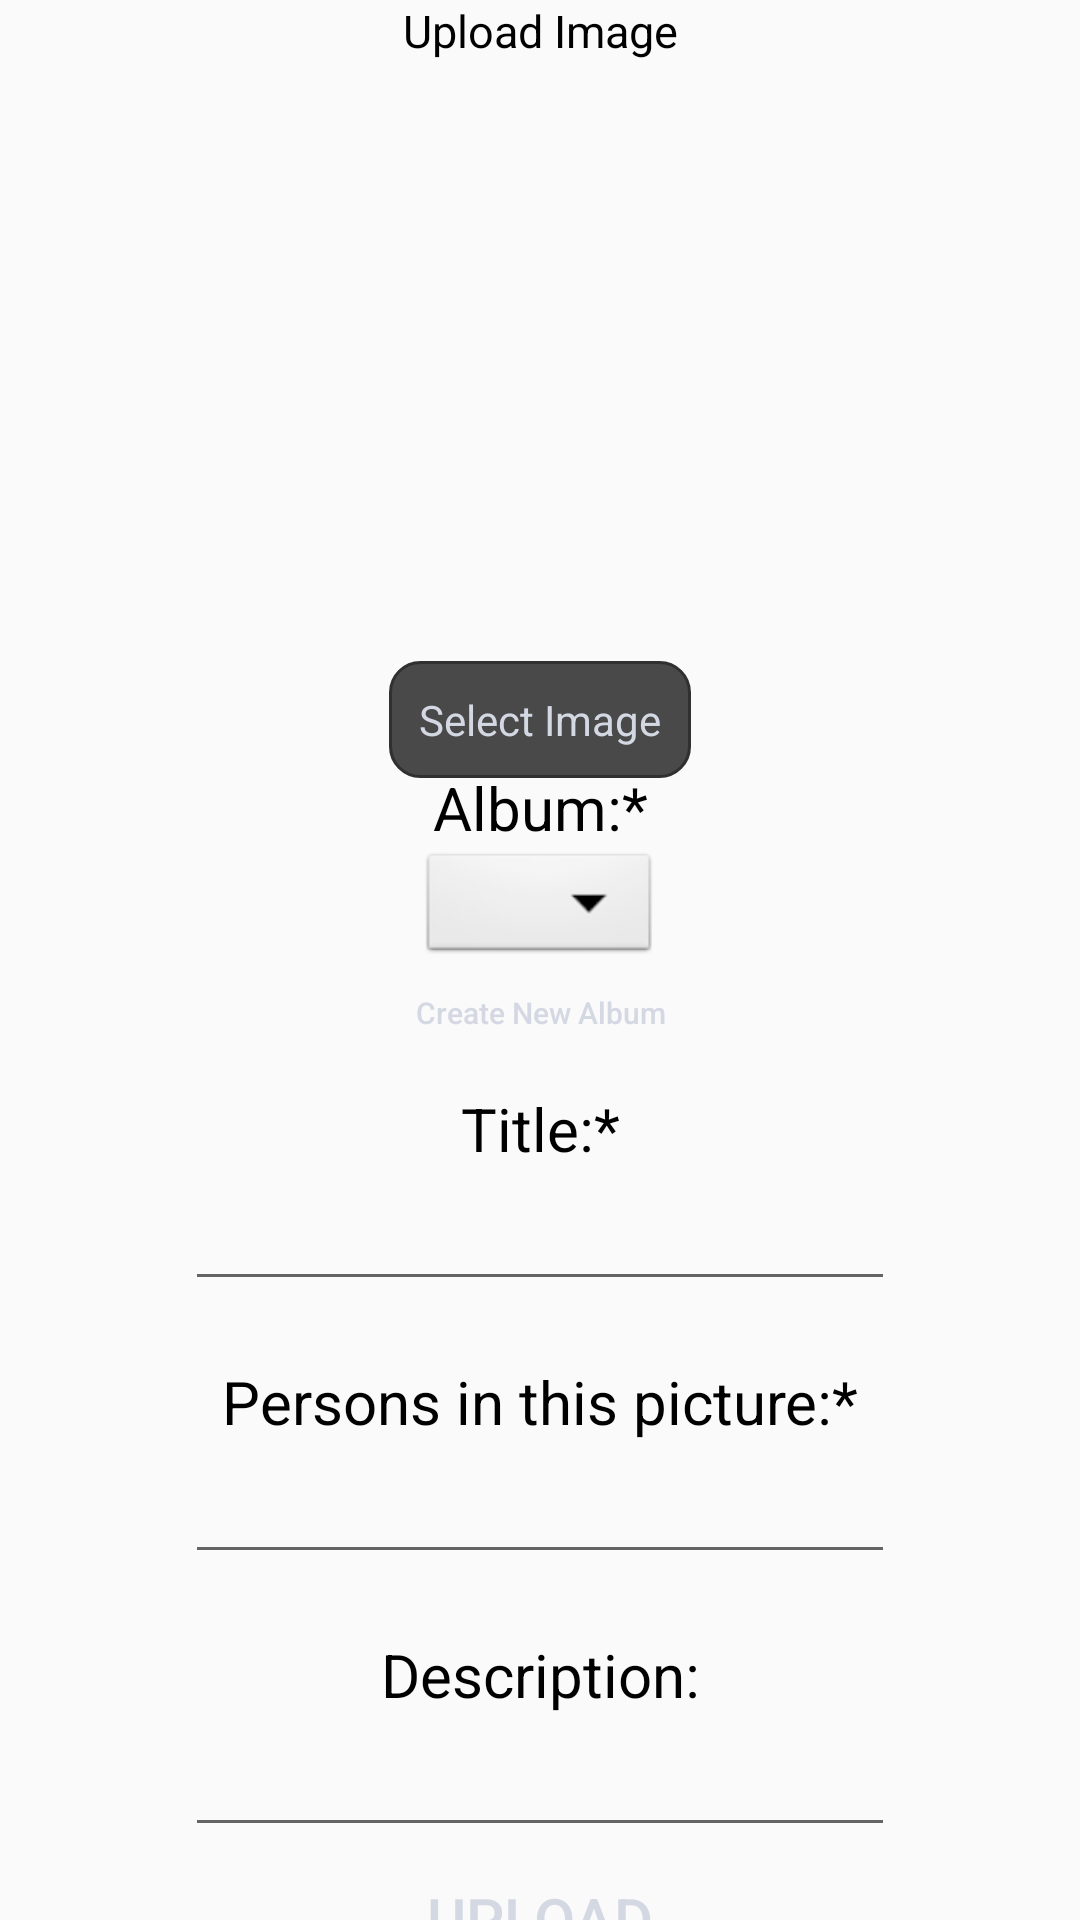

The Android layout XML behind this screen, and the referenced resources:
<!-- AndroidManifest.xml: application theme Theme.Proposal -->
<!-- res/layout/photo_upload.xml -->
<?xml version="1.0" encoding="utf-8"?>
<androidx.constraintlayout.widget.ConstraintLayout
    xmlns:android="http://schemas.android.com/apk/res/android"
    xmlns:app="http://schemas.android.com/apk/res-auto"
    xmlns:tools="http://schemas.android.com/tools"
    android:layout_width="match_parent"
    android:layout_height="match_parent"
    tools:context=".UploadActivity">

    <TextView
        android:id="@+id/textView"
        android:layout_width="wrap_content"
        android:layout_height="wrap_content"
        android:text="Upload Image"
        android:textSize="15dp"
        app:layout_constraintStart_toStartOf="parent"
        app:layout_constraintTop_toTopOf="parent"
        app:layout_constraintBottom_toTopOf="@+id/img"
        app:layout_constraintEnd_toEndOf="parent"
        android:textColor="@color/black"/>


    <ImageView
    android:id="@+id/img"
    android:layout_width="wrap_content"
    android:layout_height="200dp"
    app:layout_constraintTop_toBottomOf="@+id/textView"
    app:layout_constraintBottom_toTopOf="@+id/select_img"
    app:layout_constraintEnd_toEndOf="parent"
    app:layout_constraintStart_toStartOf="parent" />


    <TextView
    android:id="@+id/select_img"
    android:layout_width="wrap_content"
    android:layout_height="wrap_content"
    android:textCursorDrawable="@null"
    android:drawablePadding="5dp"
    android:textColor="@color/element_white"
    android:text="Select Image"
    app:layout_constraintTop_toBottomOf="@+id/img"
    app:layout_constraintBottom_toTopOf="@+id/textTitle"
    app:layout_constraintEnd_toEndOf="parent"
    app:layout_constraintStart_toStartOf="parent"
    android:clickable="true"
    android:onClick="pick"
    android:background="@drawable/field"
    android:gravity="center" />

    <TextView
        android:id="@+id/textAlbum"
        android:layout_width="wrap_content"
        android:layout_height="wrap_content"
        android:layout_gravity="center"
        android:layout_marginTop="20dp"
        android:text="Album:*"
        android:textAlignment="center"
        android:textColor="@color/black"
        app:layout_constraintTop_toBottomOf="@+id/select_img"
        app:layout_constraintBottom_toTopOf="@+id/album"
        app:layout_constraintStart_toStartOf="parent"
        app:layout_constraintEnd_toEndOf="parent"
        android:textSize="20sp" />

    <Spinner
        android:id="@+id/album"
        android:layout_width="wrap_content"
        android:layout_height="40sp"
        android:layout_gravity="center"
        android:background="@android:drawable/btn_dropdown"
        android:spinnerMode="dropdown"
        app:layout_constraintTop_toBottomOf="@+id/textAlbum"
        app:layout_constraintBottom_toTopOf="@+id/newAlbum"
        app:layout_constraintStart_toStartOf="parent"
        app:layout_constraintEnd_toEndOf="parent"
        android:textSize="10sp" />
    <Button
        android:id="@+id/newAlbum"
        android:layout_width="wrap_content"
        android:layout_height="30dp"
        android:text="Create New Album"
        android:textAllCaps="false"
        app:layout_constraintTop_toBottomOf="@+id/album"
        app:layout_constraintBottom_toTopOf="@+id/textTitle"
        app:layout_constraintStart_toStartOf="parent"
        app:layout_constraintEnd_toEndOf="parent"
        android:textColor="@color/element_white"
        android:textSize="10dp"
        android:onClick="addAlbum"
        android:background="@drawable/round_button"
        android:gravity="center"/>
    <TextView
        android:id="@+id/textTitle"
        android:layout_width="wrap_content"
        android:layout_height="wrap_content"
        android:layout_gravity="center"
        android:layout_marginTop="10dp"
        android:text="Title:*"
        android:textAlignment="center"
        android:textColor="@color/black"
        app:layout_constraintTop_toBottomOf="@+id/newAlbum"
        app:layout_constraintBottom_toTopOf="@+id/title"
        app:layout_constraintStart_toStartOf="parent"
        app:layout_constraintEnd_toEndOf="parent"
        android:textSize="20sp" />

    <EditText
        android:id="@+id/title"
        android:layout_width="wrap_content"
        android:layout_height="wrap_content"
        android:layout_gravity="center"
        android:ems="10"
        android:inputType="text"
        app:layout_constraintTop_toBottomOf="@+id/textTitle"
        app:layout_constraintBottom_toTopOf="@+id/textPersoninpic"
        app:layout_constraintStart_toStartOf="parent"
        app:layout_constraintEnd_toEndOf="parent"
        android:textSize="20sp" />

    <TextView
        android:id="@+id/textPersoninpic"
        android:layout_width="wrap_content"
        android:layout_height="wrap_content"
        android:layout_gravity="center"
        android:layout_marginTop="20dp"
        android:text="Persons in this picture:*"
        android:textSize="20sp"
        android:textAlignment="center"
        app:layout_constraintTop_toBottomOf="@+id/title"
        app:layout_constraintBottom_toTopOf="@+id/personinpic"
        app:layout_constraintStart_toStartOf="parent"
        app:layout_constraintEnd_toEndOf="parent"
        android:textColor="@color/black"/>

    <EditText
        android:id="@+id/personinpic"
        android:layout_width="wrap_content"
        android:layout_height="wrap_content"
        android:layout_gravity="center"
        android:textSize="20sp"
        android:ems="10"
        app:layout_constraintTop_toBottomOf="@+id/textPersoninpic"
        app:layout_constraintBottom_toTopOf="@+id/textDescription"
        app:layout_constraintStart_toStartOf="parent"
        app:layout_constraintEnd_toEndOf="parent"
        android:inputType="text"/>
    <TextView
        android:id="@+id/textDescription"
        android:layout_width="wrap_content"
        android:layout_height="wrap_content"
        android:layout_gravity="center"
        android:layout_marginTop="20dp"
        android:text="Description:"
        android:textSize="20sp"
        android:textAlignment="center"
        app:layout_constraintTop_toBottomOf="@+id/personinpic"
        app:layout_constraintBottom_toTopOf="@+id/description"
        app:layout_constraintStart_toStartOf="parent"
        app:layout_constraintEnd_toEndOf="parent"
        android:textColor="@color/black"/>

    <EditText
        android:id="@+id/description"
        android:layout_width="wrap_content"
        android:layout_height="wrap_content"
        android:layout_gravity="center"
        android:textSize="20sp"
        android:ems="10"
        app:layout_constraintTop_toBottomOf="@+id/textDescription"
        app:layout_constraintBottom_toTopOf="@+id/uploadButton"
        app:layout_constraintStart_toStartOf="parent"
        app:layout_constraintEnd_toEndOf="parent"
        android:inputType="text"/>

    <Button
    android:id="@+id/uploadButton"
    android:layout_width="wrap_content"
    android:layout_height="wrap_content"
    android:text="UPLOAD"
    app:layout_constraintTop_toBottomOf="@+id/description"
    app:layout_constraintBottom_toBottomOf="parent"
    app:layout_constraintStart_toStartOf="parent"
    app:layout_constraintEnd_toEndOf="parent"
    android:textColor="@color/element_white"
    android:textSize="20dp"
    android:onClick="uploadImage"
    android:background="@drawable/round_button"
    android:gravity="center"/>
</androidx.constraintlayout.widget.ConstraintLayout>
<!-- resources referenced by this layout -->
<resources>
  <color name="black">#FF000000</color>
  <color name="element_white">#d3d8e3</color>
  <!-- drawable field (drawable) -->
  <selector xmlns:android="http://schemas.android.com/apk/res/android">
      <item>
          <shape>
              <gradient
                  android:angle="270"
                  android:endColor="@color/element_black"
                  android:startColor="@color/element_black" />
              <stroke
                  android:width="1dp"
                  android:color="@color/bg_black1" />
              <corners
                  android:radius="10dp" />
              <padding
                  android:bottom="10dp"
                  android:left="10dp"
                  android:right="10dp"
                  android:top="10dp" />
          </shape>
      </item>
  
  </selector>
  <style name="Theme.Proposal" parent="Theme.AppCompat.DayNight.NoActionBar">
          
          <item name="colorPrimary">@color/teal_200</item>
          <item name="colorPrimaryDark">@color/teal_700</item>
          <item name="colorAccent">@color/black</item>
          
          <item name="colorSecondary">@color/teal_200</item>
          <item name="colorSecondaryVariant">@color/teal_700</item>
          <item name="colorOnSecondary">@color/black</item>
          
          <item name="android:statusBarColor">?attr/colorPrimaryVariant</item>
          
      </style>
  <color name="element_black">#494949</color>
  <color name="bg_black1">#303030</color>
  <color name="teal_200">#FF03DAC5</color>
  <color name="teal_700">#FF018786</color>
</resources>
